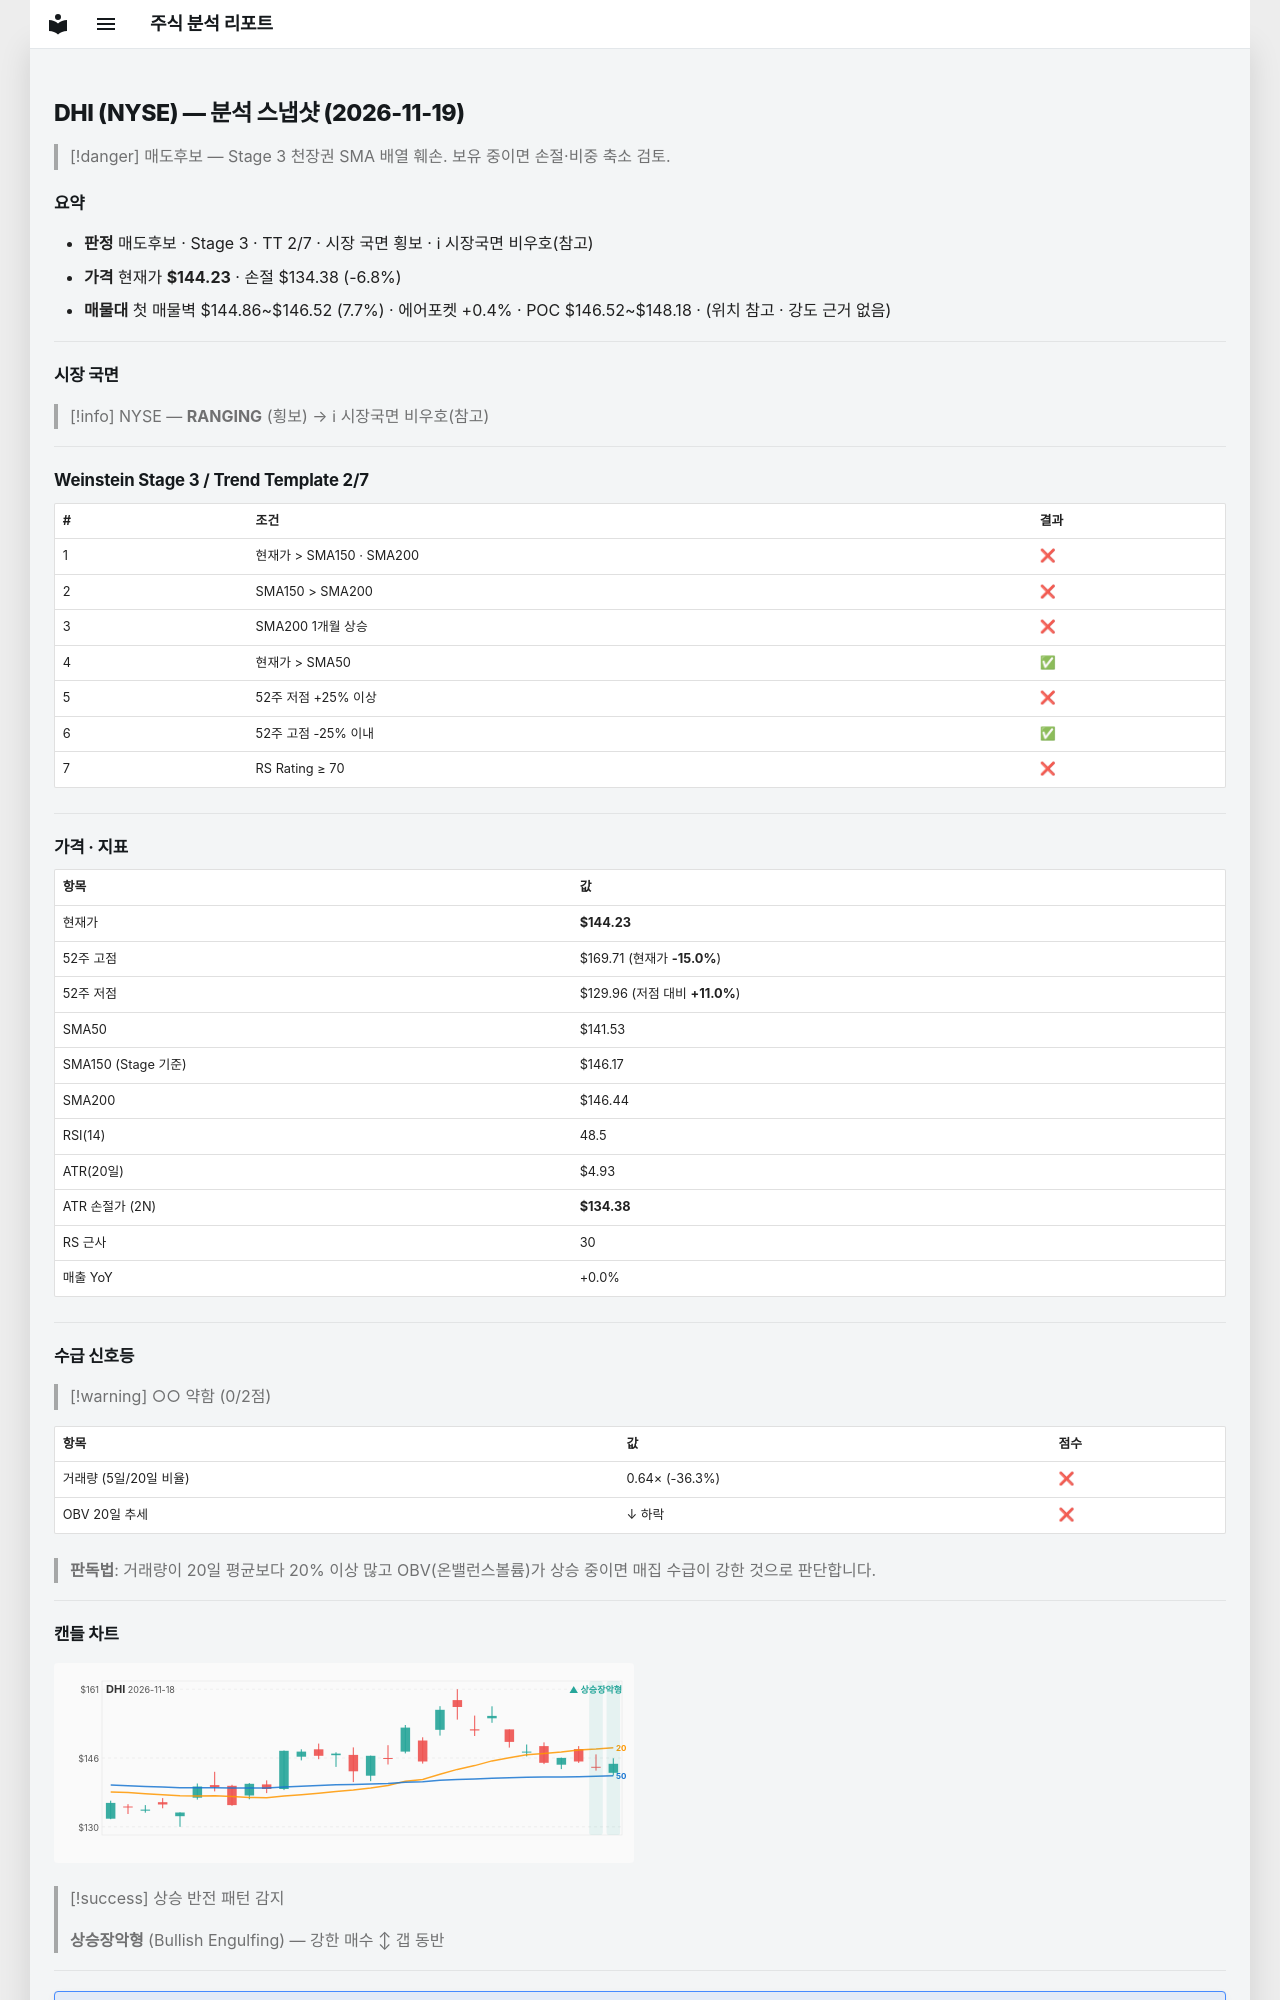

repository: soloandco/stock-reports · page: snapshots/DHI-2026-11-19/index.html · generator: mkdocs

---
type: analysis-snapshot
title: DHI 분석 스냅샷
ticker: DHI
market: NYSE
created: 2026-11-19
updated: 2026-11-19
bar-date: 2026-11-18
verdict: 매도후보
real-rr: 0.98
sma50-gap-pct: 1.9
weekly-position: 저항대아래
weekly-overhead-price: 153.88
weekly-overhead-pct: 6.7
stage: 3
trend-template-score: 2
tt-max: 7
ma-set: sma-50-150-200
price: 144.22999572753906
stop-price: 134.3759875202845
market-regime: RANGING
supply-demand-score: 0/2
supply-demand-label: 약함
status: tracking
tags:
  - stock-agent
  - watchlist
  - DHI
  - analysis
related:
  - "[[analysis-template]]"
---

# DHI (NYSE) — 분석 스냅샷 (2026-11-19)

> [!danger] 매도후보 — Stage 3 천장권
> SMA 배열 훼손. 보유 중이면 손절·비중 축소 검토.

## 요약

- **판정** 매도후보 · Stage 3 · TT 2/7 · 시장 국면 횡보 · ℹ 시장국면 비우호(참고)
- **가격** 현재가 **$144.23** · 손절 $134.38 (-6.8%)
- **매물대** 첫 매물벽 $144.86~$146.52 (7.7%) · 에어포켓 +0.4% · POC $146.52~$148.18 · (위치 참고 · 강도 근거 없음)

---

## 시장 국면

> [!info] NYSE — **RANGING** (횡보) → ℹ 시장국면 비우호(참고)

---

## Weinstein Stage 3 / Trend Template 2/7

| # | 조건 | 결과 |
|---|------|------|
| 1 | 현재가 > SMA150 · SMA200 | ❌ |
| 2 | SMA150 > SMA200 | ❌ |
| 3 | SMA200 1개월 상승 | ❌ |
| 4 | 현재가 > SMA50 | ✅ |
| 5 | 52주 저점 +25% 이상 | ❌ |
| 6 | 52주 고점 -25% 이내 | ✅ |
| 7 | RS Rating ≥ 70 | ❌ |

---

## 가격 · 지표

| 항목 | 값 |
|------|---|
| 현재가 | **$144.23** |
| 52주 고점 | $169.71 (현재가 **-15.0%**) |
| 52주 저점 | $129.96 (저점 대비 **+11.0%**) |
| SMA50 | $141.53 |
| SMA150 (Stage 기준) | $146.17 |
| SMA200 | $146.44 |
| RSI(14) | 48.5 |
| ATR(20일) | $4.93 |
| ATR 손절가 (2N) | **$134.38** |
| RS 근사 | 30 |
| 매출 YoY | +0.0% |

---
## 수급 신호등

> [!warning] ○○ 약함 (0/2점)

| 항목 | 값 | 점수 |
|------|------|------|
| 거래량 (5일/20일 비율) | 0.64× (-36.3%) | ❌ |
| OBV 20일 추세 | ↓ 하락 | ❌ |

> **판독법**: 거래량이 20일 평균보다 20% 이상 많고 OBV(온밸런스볼륨)가 상승 중이면 매집 수급이 강한 것으로 판단합니다.

---
